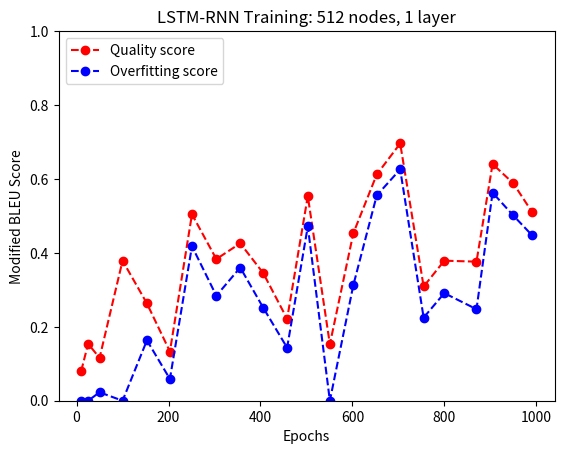

The matplotlib source for this figure: (Note: this script raises an exception after producing the figure.)
#
# Generator functions for various matplotlib plots
#

import matplotlib.pyplot as plt


def generate_plot(z,y,x,nodes,layers,filename):
    """
    Generate plot: epochs vs generated text modified bleu score
    :param y: list of modified bleu score
    :param x: list of number of epochs
    """

    assert len(x) == len(y)
    assert len(x) == len(z)

    fig = plt.figure()
    ax = fig.add_subplot(111)
    plt.plot(x, y, 'ro', linestyle='--', color='r', label='Quality score')
    #for i, j in zip(x, y):
    #    ax.annotate("(%d, %.2f)" % (i, j), xy=(i + 10, j))

    plt.plot(x, z, 'ro', linestyle='--', color='b', label='Overfitting score')
    #for i, j in zip(x, z):
    #    ax.annotate("(%d, %.2f)" % (i, j), xy=(i + 10, j))

    plt.title('LSTM-RNN Training: ' + nodes + ' nodes, ' + layers + ' layer')
    plt.ylim(0.0, 1.0)
    plt.xlabel('Epochs')
    plt.ylabel('Modified BLEU Score')
    plt.legend(loc='upper left')
    #plt.show()
    plt.savefig('plots/' + filename + '.png')

if __name__ == '__main__':
    
    # Find below all the data that the plots in our final paper were generated from. 
    # x is the list of epochs, y is the list of quality metrics, and z is the list of overfit metrics
    # for text generated from weight files from different epochs for a particular LSTM-RNN configuration.

    # 128 nodes, 1 layer
    # from eval/eval-sherlock-4-1l-128n.txt
    #x=(10, 25, 50, 100, 150, 201, 250, 296, 351, 420, 450, 501, 554, 603, 655, 707)
    #y=(0.26846786961505226, 0.10227870170279553, 0.18461572302099583, 0.14951534018076051, 0.16820821319262422, 0.14798459399121525, 0.0602636655170068, 0.17017441768539213, 0.2487923167003286, 0.21858147897045235, 0.06151652316808356, 0.0539513350331463, 0.22439295184491517, 0.09057327729420017, 0.20366392177912393, 0.057373441086334534)
    #z=(0, 0, 0, 0, 0, 0, 0, 0, 0, 0, 0, 0, 0, 0.26427831840118443, 0, 0)

    # 256 nodes, 1 layer
    # from eval/eval-sherlock-4-1l-256n.txt
    #x=(10, 25, 50, 100, 154, 194, 252, 302, 350, 401, 451, 505, 541)
    #y=(0.06767846488734539, 0.05025708839022766, 0.16504619191667017, 0.17698082440315904, 0.15864402585731205, 0.14730882087664054, 0.17567280876189875, 0.03746313988853144, 0.13457605387336366, 0.17993579598802284, 0.052760876078963063, 0.1213105827294185, 0.15891144491306872)
    #z=(0, 0, 0, 0, 0, 0, 0, 0, 0, 0, 0.2693466632631657, 0, 0)
    
    # 1024 nodes, 1 layer
    # from eval/eval-sherlock-4-1l-1024n.txt
    #x=(10, 25, 50, 78, 112, 154, 202, 254, 301, 355, 400, 436, 519, 547, 608, 638, 685, 747, 812, 891, 909)
    #y=(0.29752478554134326, 0.0997759089559363, 0.34681803844701536, 0.03201490743997056, 0.7181111650766473, 0.43316078187691287, 0.12252997172528347, 0.4654732677681353, 0.5927141651200241, 0.8719422616141561, 0.8819249784373815, 0.12899920637396287, 0.9588042224393037, 0.9650496102916104, 0.9342871756211043, 0.6216481229097076, 0.6776695152358914, 0.9594882281462972, 0.9205586490906075, 0.9547986778222574, 0.8814708558076952)
    #z=(0, 0, 0.26196281937593935, 0, 0.5615273241719938, 0.3206758623378994, 0.047051521384919526, 0.367210332974902, 0.5220715237237974, 0.810108987046919, 0.8423266931445371, 0, 0.9299058501221101, 0.9291107343307017, 0.9112336558044049, 0.5717941054880816, 0.6105277112929566, 0.9365758559800322, 0.8661104876905621, 0.9267670363805183, 0.8435730126396955)

    # 512/256 nodes, 2 layers
    # from eval/eval-sherlock-4-2l-512.256n.txt
    #x=(10, 25, 50, 75, 100, 150, 201, 251, 303, 350, 400, 452, 507, 551, 608, 653, 700, 755, 803, 835, 899, 968)
    #y=(0.049559105153475176, 0.055603544867114656, 0.19632210875519532, 0.23039213783026713, 0.20200330297343125, 0.25199168734129734, 0.28985078709917245, 0.39013041880077537, 0.4204169224574269, 0.988237246272058, 0.5733290637763985, 0.9387417063293018, 0.9760724046619889, 0.9093048835398857, 0.9488373858095701, 0.927535644644205, 0.9568327169549677, 0.8719219097163797, 0.6285902554479845, 0.798273646113933, 0.6429839550194523, 0.8788303434638343)
    #z=(0, 0, 0.12621774979764105, 0.13905680578997015, 0.041830459050886906, 0.05158140381429151, 0.07175743503749396, 0.1781707959160332, 0.24608995526429567, 0.9654613461547911, 0.4123068798642042, 0.8591670854528494, 0.9524886338459646, 0.8165288575644204, 0.8933773265583395, 0.8635827978126673, 0.9177113561122987, 0.8120958924357704, 0.5248771428544192, 0.7180754559392909, 0.5423375204804449, 0.8145211132997765)

    # The uncommented selection below is an example for a configuration with 512 nodes and 1 layer.

    # 512 nodes, 1 layer
    # from eval/eval-sherlock-4-1l-512n.txt
    x=(10, 25, 50, 100, 153, 203, 251, 304, 356, 406, 458, 503, 551, 602, 653, 704, 755, 800, 870, 905, 950, 991)
    y=(0.08042825006705723, 0.1538783216259101, 0.11612527604455962, 0.3789348647505896, 0.2631536953415491, 0.13312718700691428, 0.5044047267987788, 0.3832290318661171, 0.4259141882144608, 0.34542396824092453, 0.22149532852210305, 0.5536791524853111, 0.15281203083089248, 0.4528333703818216, 0.6121231131881659, 0.6959895584449027, 0.3090461578718035, 0.3788688504864227, 0.3762870333299695, 0.6403367884498243, 0.5882853264101581, 0.5103826887884199)
    z=(0, 0, 0.022806503103401907, 0, 0.1632848002476029, 0.058845992280553344, 0.41806613804455844, 0.2840747498754383, 0.36038927287518263, 0.2516409834433342, 0.14346852716643577, 0.47170595851494773, 0, 0.3124727076514561, 0.5555327043398457, 0.6259281914401206, 0.22485471676248842, 0.2910888570913254, 0.2476755445416368, 0.5628850975934933, 0.5012235647523915, 0.4475411113182632)
    
    # nodes and layers for the plot title, and name of the file to save the plot (saved to plots/filename.png)
    nodes = "512"
    layers = "1"
    filename = "512n-1l"

    generate_plot(z,y,x,nodes,layers,filename)
